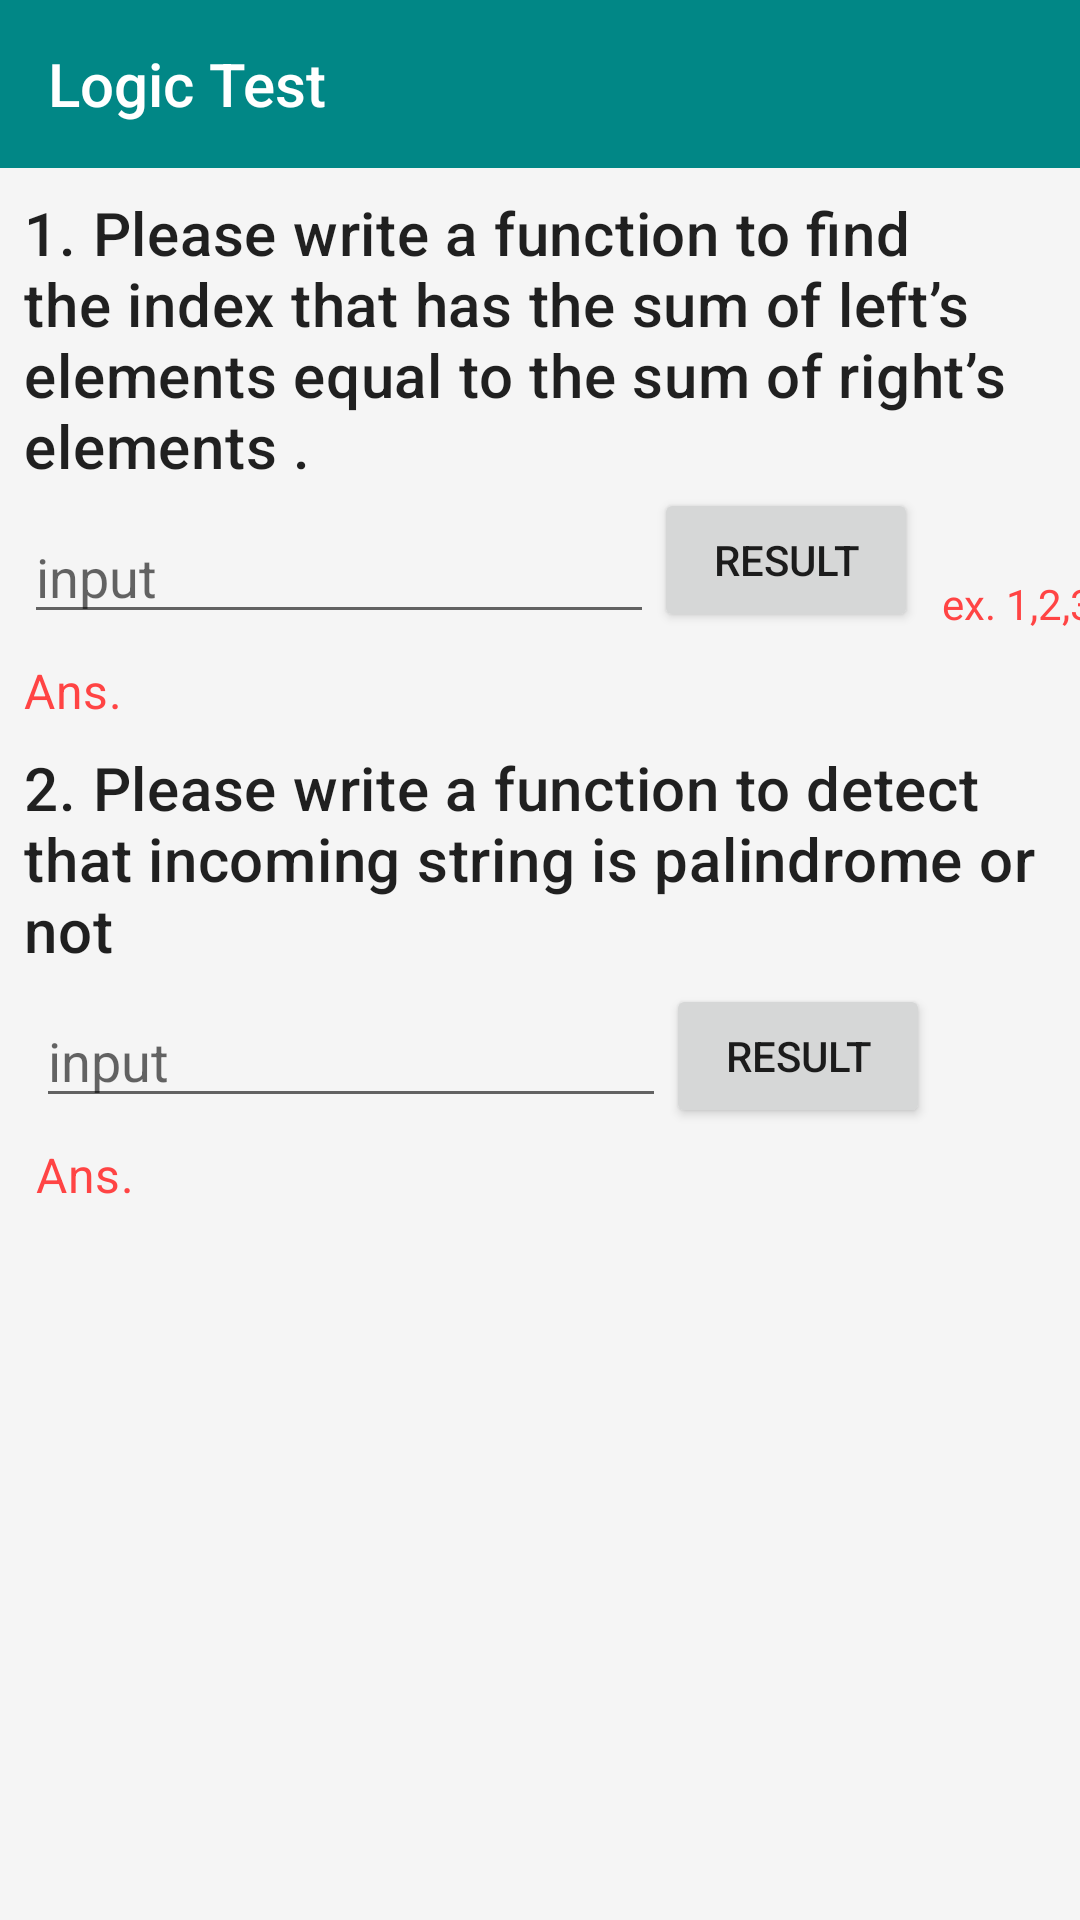

Android layout source for this screen:
<!-- AndroidManifest.xml: application theme AppTheme -->
<!-- res/layout/fragment_logic_test.xml -->
<androidx.constraintlayout.widget.ConstraintLayout xmlns:android="http://schemas.android.com/apk/res/android"
    xmlns:app="http://schemas.android.com/apk/res-auto"
    xmlns:tools="http://schemas.android.com/tools"
    android:layout_width="match_parent"
    android:layout_height="match_parent"
    android:background="@color/gray_100"
    tools:ignore="MissingConstraints">

    <com.google.android.material.appbar.AppBarLayout
        android:id="@+id/appBarLayout"
        android:layout_width="0dp"
        android:layout_height="wrap_content"
        app:layout_constraintEnd_toEndOf="parent"
        app:layout_constraintStart_toStartOf="parent"
        app:layout_constraintTop_toTopOf="parent">

        <androidx.appcompat.widget.Toolbar
            android:id="@+id/toolbar"
            android:layout_width="match_parent"
            android:layout_height="wrap_content"
            android:layout_gravity="center"
            android:background="@color/teal_700"
            android:minHeight="?attr/actionBarSize"
            android:theme="?attr/actionBarTheme"
            app:title="Logic Test" />

    </com.google.android.material.appbar.AppBarLayout>

    <TextView
        android:id="@+id/textView2"
        style="@style/TextAppearance.MaterialComponents.Headline6"
        android:layout_width="match_parent"
        android:layout_height="wrap_content"
        android:layout_margin="8dp"
        android:text="@string/question_one"
        app:layout_constraintStart_toStartOf="@+id/appBarLayout"
        app:layout_constraintTop_toBottomOf="@+id/appBarLayout" />

    <EditText
        android:id="@+id/inputQuestionOneEditText"
        android:layout_width="wrap_content"
        android:layout_height="wrap_content"
        android:layout_marginTop="8dp"
        android:ems="10"
        android:hint="@string/hint_input"
        android:inputType="text"
        app:layout_constraintStart_toStartOf="@+id/textView2"
        app:layout_constraintTop_toBottomOf="@+id/textView2" />

    <Button
        android:id="@+id/resultQuestionOneButton"
        android:layout_width="wrap_content"
        android:layout_height="wrap_content"
        android:text="@string/result_button"
        app:layout_constraintBottom_toBottomOf="@+id/inputQuestionOneEditText"
        app:layout_constraintStart_toEndOf="@+id/inputQuestionOneEditText"
        app:layout_constraintTop_toBottomOf="@+id/textView2" />

    <TextView
        android:id="@+id/textView3"
        style="@style/TextAppearance.MaterialComponents.Subtitle1"
        android:layout_width="wrap_content"
        android:layout_height="wrap_content"
        android:layout_marginTop="8dp"
        android:text="@string/answer"
        android:textColor="@android:color/holo_red_light"
        app:layout_constraintStart_toStartOf="@+id/inputQuestionOneEditText"
        app:layout_constraintTop_toBottomOf="@+id/inputQuestionOneEditText" />

    <TextView
        android:id="@+id/resultMiddleIndexTextView"
        style="@style/TextAppearance.MaterialComponents.Subtitle1"
        android:layout_width="wrap_content"
        android:layout_height="wrap_content"
        android:layout_marginStart="8dp"
        android:textColor="@android:color/holo_red_light"
        app:layout_constraintBottom_toBottomOf="@+id/textView3"
        app:layout_constraintStart_toEndOf="@+id/textView3"
        app:layout_constraintTop_toTopOf="@+id/textView3" />

    <TextView
        android:id="@+id/textView5"
        style="@style/TextAppearance.MaterialComponents.Headline6"
        android:layout_width="match_parent"
        android:layout_height="wrap_content"
        android:layout_margin="8dp"
        android:text="@string/question_two"
        app:layout_constraintEnd_toEndOf="parent"
        app:layout_constraintStart_toStartOf="@+id/textView3"
        app:layout_constraintTop_toBottomOf="@+id/resultMiddleIndexTextView" />

    <EditText
        android:id="@+id/inputQuestionTwoEditText"
        android:layout_width="wrap_content"
        android:layout_height="wrap_content"
        android:layout_marginTop="8dp"
        android:ems="10"
        android:hint="@string/hint_input"
        android:inputType="text"
        app:layout_constraintStart_toStartOf="@+id/textView5"
        app:layout_constraintTop_toBottomOf="@+id/textView5" />

    <Button
        android:id="@+id/resultQuestionTwoButton"
        android:layout_width="wrap_content"
        android:layout_height="wrap_content"
        android:text="@string/result_button"
        app:layout_constraintBottom_toBottomOf="@+id/inputQuestionTwoEditText"
        app:layout_constraintStart_toEndOf="@+id/inputQuestionTwoEditText"
        app:layout_constraintTop_toTopOf="@+id/inputQuestionTwoEditText" />

    <TextView
        android:id="@+id/textView6"
        style="@style/TextAppearance.MaterialComponents.Subtitle1"
        android:layout_width="wrap_content"
        android:layout_height="wrap_content"
        android:layout_marginTop="8dp"
        android:text="@string/answer"
        android:textColor="@android:color/holo_red_light"
        app:layout_constraintStart_toStartOf="@+id/inputQuestionTwoEditText"
        app:layout_constraintTop_toBottomOf="@+id/inputQuestionTwoEditText" />

    <TextView
        android:id="@+id/resultPalindromeTextView"
        style="@style/TextAppearance.MaterialComponents.Subtitle1"
        android:layout_width="wrap_content"
        android:layout_height="wrap_content"
        android:layout_marginStart="8dp"
        android:textColor="@android:color/holo_red_light"
        app:layout_constraintBottom_toBottomOf="@+id/textView6"
        app:layout_constraintStart_toEndOf="@+id/textView6"
        app:layout_constraintTop_toTopOf="@+id/textView6" />

    <TextView
        android:id="@+id/textView"
        android:layout_width="wrap_content"
        android:layout_height="wrap_content"
        android:layout_marginStart="8dp"
        android:text="ex. 1,2,3,4"
        android:textColor="@android:color/holo_red_light"
        app:layout_constraintBottom_toBottomOf="@+id/resultQuestionOneButton"
        app:layout_constraintStart_toEndOf="@+id/resultQuestionOneButton" />


</androidx.constraintlayout.widget.ConstraintLayout>
<!-- resources referenced by this layout -->
<resources>
  <color name="gray_100">#F5F5F5</color>
  <color name="teal_700">#FF018786</color>
  <string name="answer">Ans.</string>
  <string name="hint_input">input</string>
  <string name="question_one">1. Please write a function to find the index that has the sum of left’s elements equal to the sum of
  right’s elements .</string>
  <string name="question_two">2. Please write a function to detect that incoming string is palindrome or not</string>
  <string name="result_button">Result</string>
  <style name="AppTheme" parent="Theme.AppCompat.Light.DarkActionBar">
          
          <item name="windowActionBar">false</item>
          
          <item name="windowNoTitle">true</item>
      </style>
</resources>
